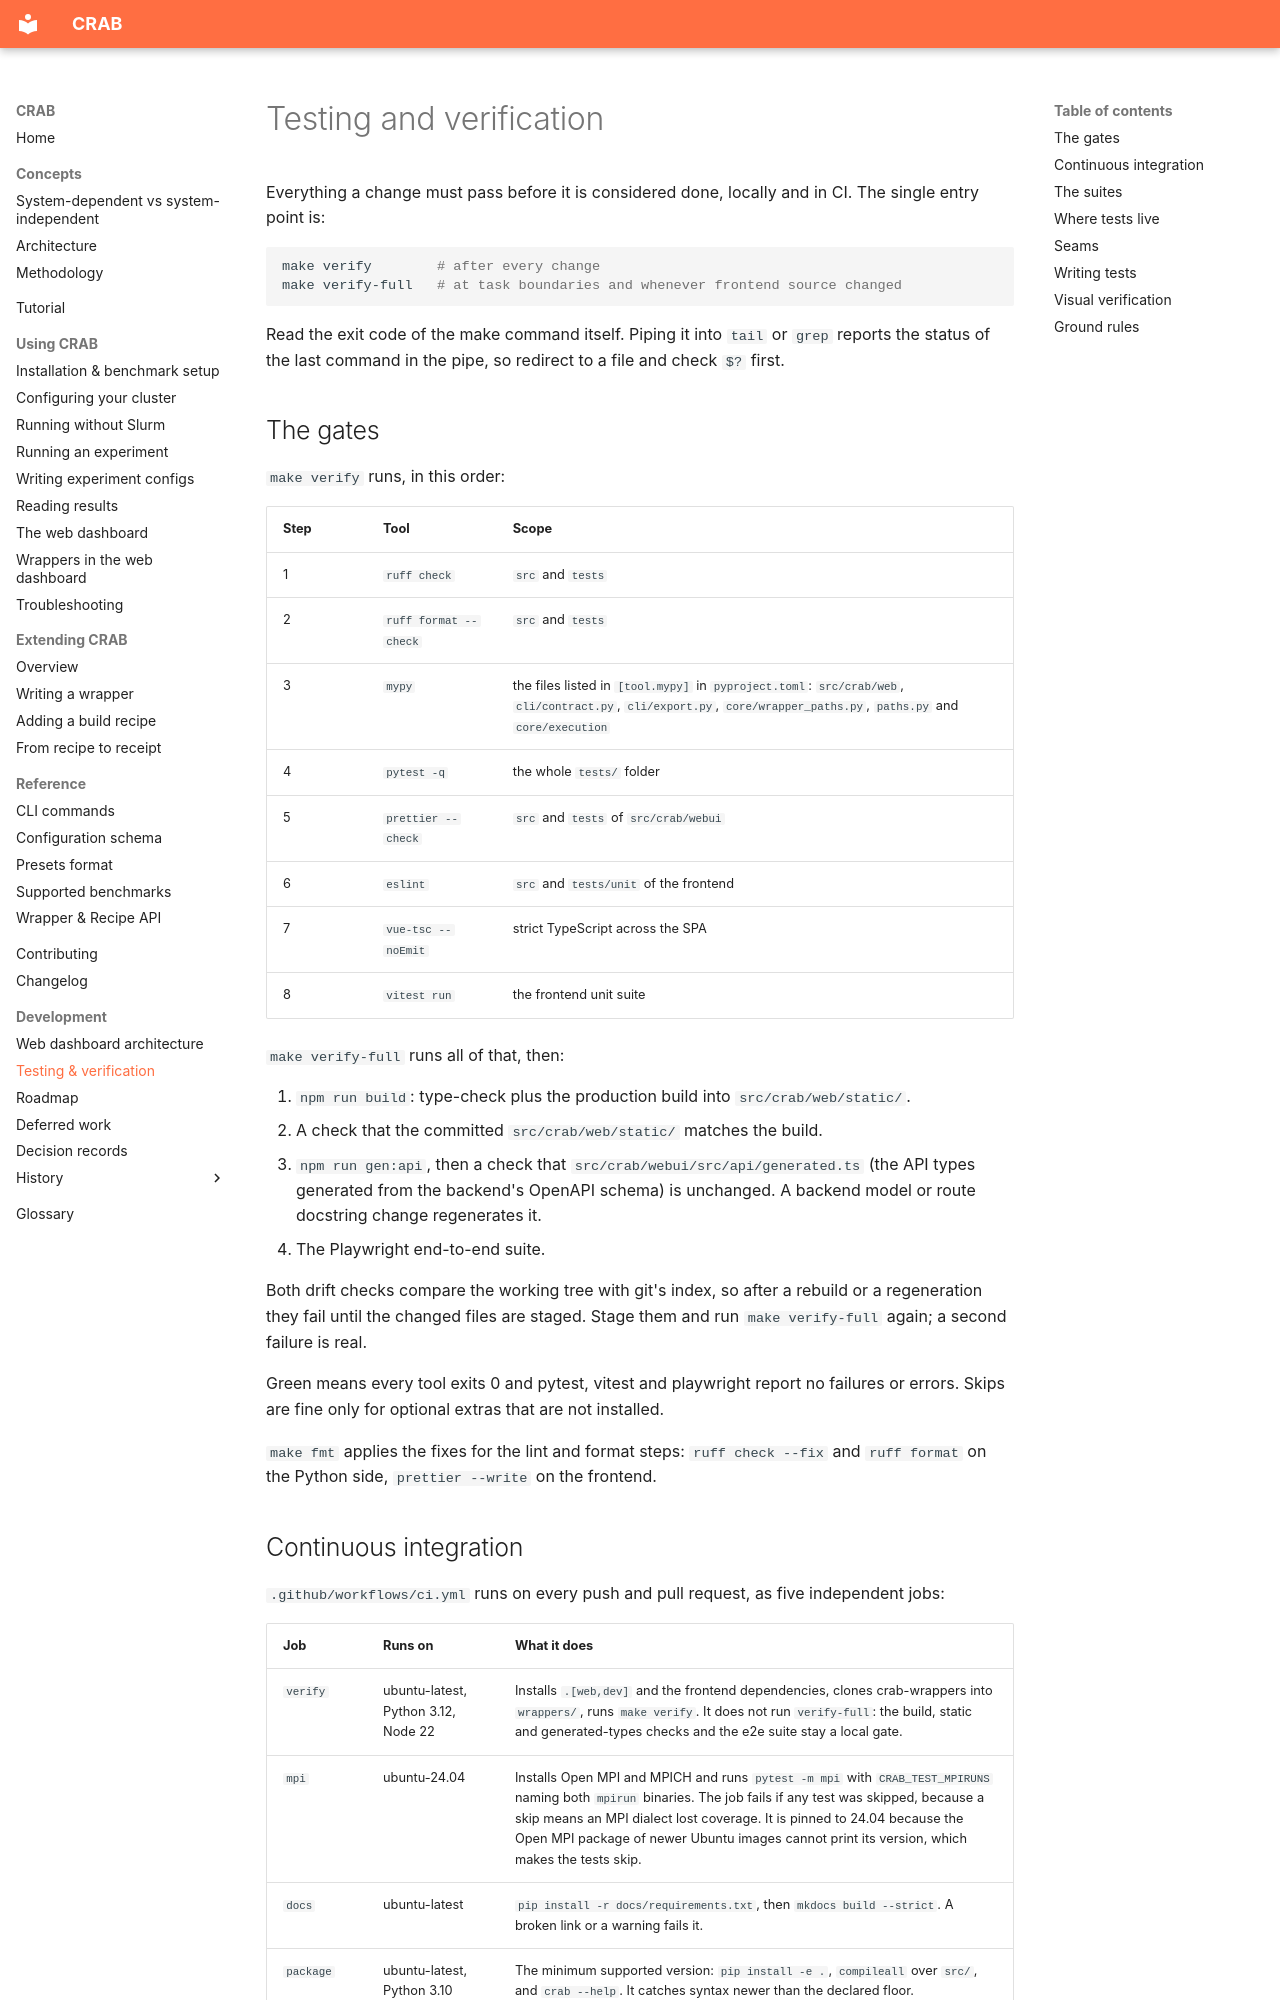

repository: HLC-Lab/CRAB · page: dev/dashboard/testing/index.html · generator: mkdocs

# Testing and verification

Everything a change must pass before it is considered done, locally and in CI. The single entry
point is:

```bash
make verify        # after every change
make verify-full   # at task boundaries and whenever frontend source changed
```

Read the exit code of the make command itself. Piping it into `tail` or `grep` reports the
status of the last command in the pipe, so redirect to a file and check `$?` first.

## The gates

`make verify` runs, in this order:

| Step | Tool | Scope |
|---|---|---|
| 1 | `ruff check` | `src` and `tests` |
| 2 | `ruff format --check` | `src` and `tests` |
| 3 | `mypy` | the files listed in `[tool.mypy]` in `pyproject.toml`: `src/crab/web`, `cli/contract.py`, `cli/export.py`, `core/wrapper_paths.py`, `paths.py` and `core/execution` |
| 4 | `pytest -q` | the whole `tests/` folder |
| 5 | `prettier --check` | `src` and `tests` of `src/crab/webui` |
| 6 | `eslint` | `src` and `tests/unit` of the frontend |
| 7 | `vue-tsc --noEmit` | strict TypeScript across the SPA |
| 8 | `vitest run` | the frontend unit suite |

`make verify-full` runs all of that, then:

1. `npm run build`: type-check plus the production build into `src/crab/web/static/`.
2. A check that the committed `src/crab/web/static/` matches the build.
3. `npm run gen:api`, then a check that `src/crab/webui/src/api/generated.ts` (the API types
   generated from the backend's OpenAPI schema) is unchanged. A backend model or route docstring
   change regenerates it.
4. The Playwright end-to-end suite.

Both drift checks compare the working tree with git's index, so after a rebuild or a
regeneration they fail until the changed files are staged. Stage them and run `make verify-full`
again; a second failure is real.

Green means every tool exits 0 and pytest, vitest and playwright report no failures or errors.
Skips are fine only for optional extras that are not installed.

`make fmt` applies the fixes for the lint and format steps: `ruff check --fix` and `ruff format`
on the Python side, `prettier --write` on the frontend.

## Continuous integration

`.github/workflows/ci.yml` runs on every push and pull request, as five independent jobs:

| Job | Runs on | What it does |
|---|---|---|
| `verify` | ubuntu-latest, Python 3.12, Node 22 | Installs `.[web,dev]` and the frontend dependencies, clones crab-wrappers into `wrappers/`, runs `make verify`. It does not run `verify-full`: the build, static and generated-types checks and the e2e suite stay a local gate. |
| `mpi` | ubuntu-24.04 | Installs Open MPI and MPICH and runs `pytest -m mpi` with `CRAB_TEST_MPIRUNS` naming both `mpirun` binaries. The job fails if any test was skipped, because a skip means an MPI dialect lost coverage. It is pinned to 24.04 because the Open MPI package of newer Ubuntu images cannot print its version, which makes the tests skip. |
| `docs` | ubuntu-latest | `pip install -r docs/requirements.txt`, then `mkdocs build --strict`. A broken link or a warning fails it. |
| `package` | ubuntu-latest, Python 3.10 | The minimum supported version: `pip install -e .`, `compileall` over `src/`, and `crab --help`. It catches syntax newer than the declared floor. |
| `wheel` | ubuntu-latest, Python 3.10 and 3.12 | Builds the wheel and the sdist, installs the wheel in a clean venv and runs CRAB from it with `scripts/wheel_smoke.sh`, and checks that the sdist holds no `node_modules`. |

The docs are outside `make verify`. To build them locally, install `docs/requirements.txt` into a
separate virtual environment and run `mkdocs build --strict -d <output dir>` from the repository
root, so the build does not write a `site/` folder into the tree.
